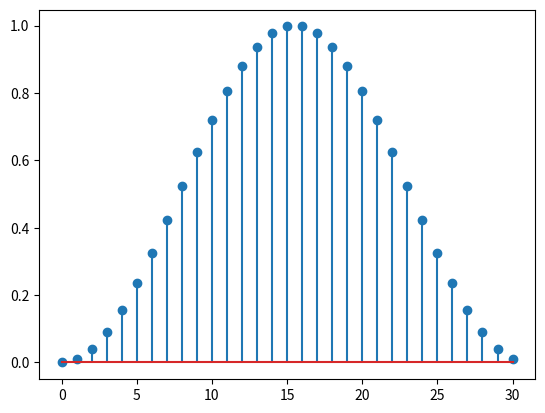

The script that saved this image:
import numpy as np
import matplotlib.pyplot as plt
m=32
n=np.arange(0,31)
h=0.5-0.5*np.cos(2*np.pi*n/31)
plt.stem(n,h)
plt.show()
